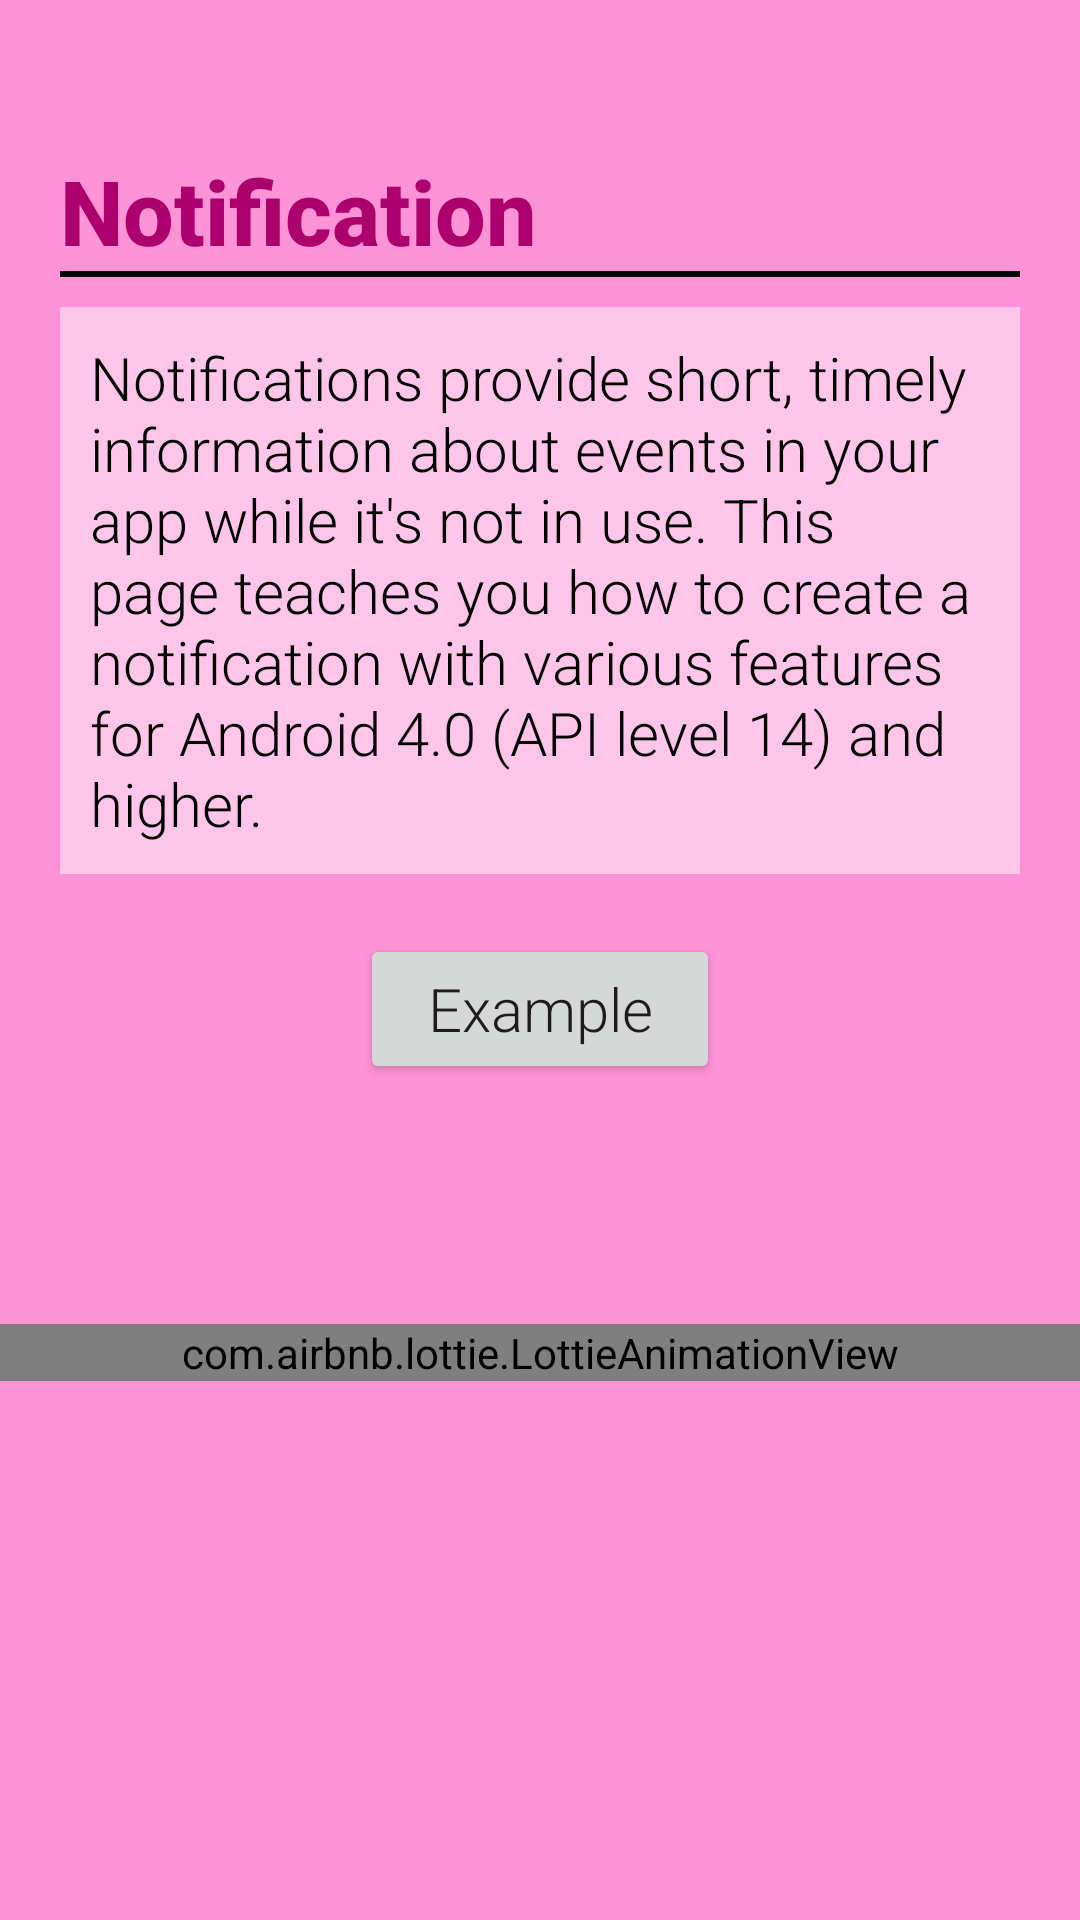

Write the Android layout XML for this screen, with the resource values it uses.
<!-- AndroidManifest.xml: application theme Theme.CA3 -->
<!-- res/layout/activity_chapter_notification.xml -->
<?xml version="1.0" encoding="utf-8"?>
<LinearLayout xmlns:android="http://schemas.android.com/apk/res/android"
    xmlns:app="http://schemas.android.com/apk/res-auto"
    android:orientation="vertical"
    android:background="#FF93D7"
    xmlns:tools="http://schemas.android.com/tools"
    android:layout_width="match_parent"
    android:layout_height="match_parent"
    tools:context=".chapterNotification">
    <TextView
        android:layout_marginLeft="20dp"
        android:layout_marginTop="50dp"
        android:text="Notification"
        android:textColor="#AC006D"
        android:textFontWeight="800"
        android:fontFamily="sans-serif-light"
        android:textSize="30dp"
        android:gravity="left"
        android:layout_width="match_parent"
        android:layout_height="wrap_content"/>
    <LinearLayout
        android:layout_marginLeft="20dp"
        android:layout_marginRight="20dp"
        android:background="@color/black"
        android:layout_width="match_parent"
        android:layout_height="2dp"/>
    <TextView
        android:layout_marginTop="10dp"
        android:padding="10dp"
        android:background="#FFC6EA"
        android:layout_marginLeft="20dp"
        android:layout_marginRight="20dp"
        android:text="Notifications provide short, timely information about events in your app while it's not in use. This page teaches you how to create a notification with various features for Android 4.0 (API level 14) and higher. "
        android:fontFamily="sans-serif-light"
        android:textColor="@color/black"
        android:textSize="20dp"
        android:layout_width="match_parent"
        android:layout_height="wrap_content"/>
    <Button
        android:text="Example"
        android:layout_marginTop="20dp"
        android:textAllCaps="false"
        android:padding="5dp"
        android:textSize="20dp"
        android:onClick="sendNotification"
        android:fontFamily="sans-serif-light"
        android:layout_gravity="center"
        android:layout_width="120dp"
        android:layout_height="50dp"/>
    <com.airbnb.lottie.LottieAnimationView
        android:layout_marginTop="80dp"
        android:layout_width="match_parent"
        android:layout_height="wrap_content"
        android:id="@+id/android"
        app:lottie_rawRes="@raw/notify"
        app:lottie_autoPlay="true"
        app:lottie_loop="true"/>

</LinearLayout>
<!-- resources referenced by this layout -->
<resources>
  <color name="black">#FF000000</color>
  <style name="Theme.CA3" parent="Theme.MaterialComponents.DayNight.NoActionBar">
          
          <item name="colorPrimary">@color/purple_500</item>
          <item name="colorPrimaryVariant">@color/purple_700</item>
          <item name="colorOnPrimary">@color/white</item>
          
          <item name="colorSecondary">@color/teal_200</item>
          <item name="colorSecondaryVariant">@color/teal_700</item>
          <item name="colorOnSecondary">@color/black</item>
          
          <item name="android:statusBarColor" tools:targetApi="l">?attr/colorPrimaryVariant</item>
          
      </style>
  <color name="purple_500">#FF6200EE</color>
  <color name="purple_700">#FF3700B3</color>
  <color name="white">#FFFFFFFF</color>
  <color name="teal_200">#FF03DAC5</color>
  <color name="teal_700">#FF018786</color>
</resources>
